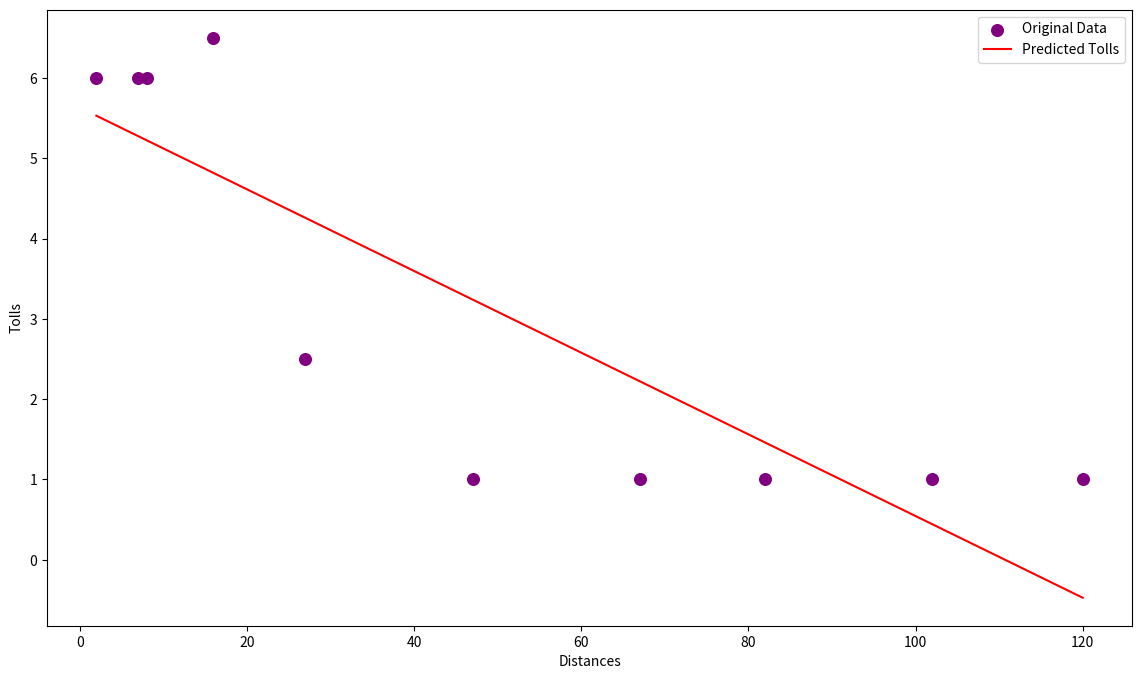
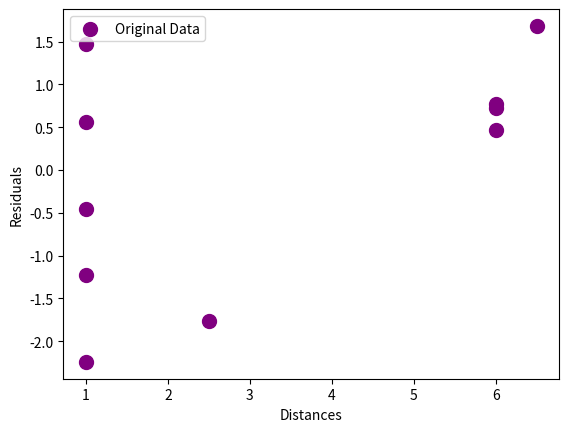

Source code (Python) for these figures, in order:
import numpy as np
import matplotlib.pyplot as plt

# Відстань від Times Square в милях (X)
distances = [2, 7, 8, 16, 27, 47, 67, 82, 102, 120]
ones = np.ones_like(distances)

matrix = np.vstack([ones, distances]).T


# Вартість проїзду в USD (Y)
tolls = [6.00, 6.00, 6.00, 6.50, 2.50, 1.00, 1.00, 1.00, 1.00, 1.00]

# calculate the line of the best fit
vector_best_fit = np.linalg.inv(matrix.T @ matrix) @ matrix.T @ np.array(tolls)

# get parameters
intercept = vector_best_fit[0]
slope = vector_best_fit[1]
print('Intercept: ', intercept)
print('Slope: ', slope)

# get the predictions
tolls_pred = matrix @ vector_best_fit

# Calculate the R2 score
residuals = np.array(tolls) - np.array(tolls_pred)
SS_pred = np.sum((np.array(tolls) - np.array(tolls_pred))**2)
SS_total = np.sum((np.array(tolls) - np.array(tolls).mean())**2)

R2_score = 1 - (SS_pred / SS_total)
print('R2 Score: ', R2_score)

figure = plt.figure(figsize=(14, 8))

plt.scatter(distances, tolls, color='purple', s=70, label='Original Data')
plt.plot(distances, tolls_pred, color='red', label='Predicted Tolls')

plt.legend()
plt.xlabel('Distances')
plt.ylabel('Tolls')
plt.show()

plt.scatter(tolls, residuals, color='purple', s=100, label='Original Data')

plt.legend()
plt.xlabel('Distances')
plt.ylabel('Residuals')
plt.show()
